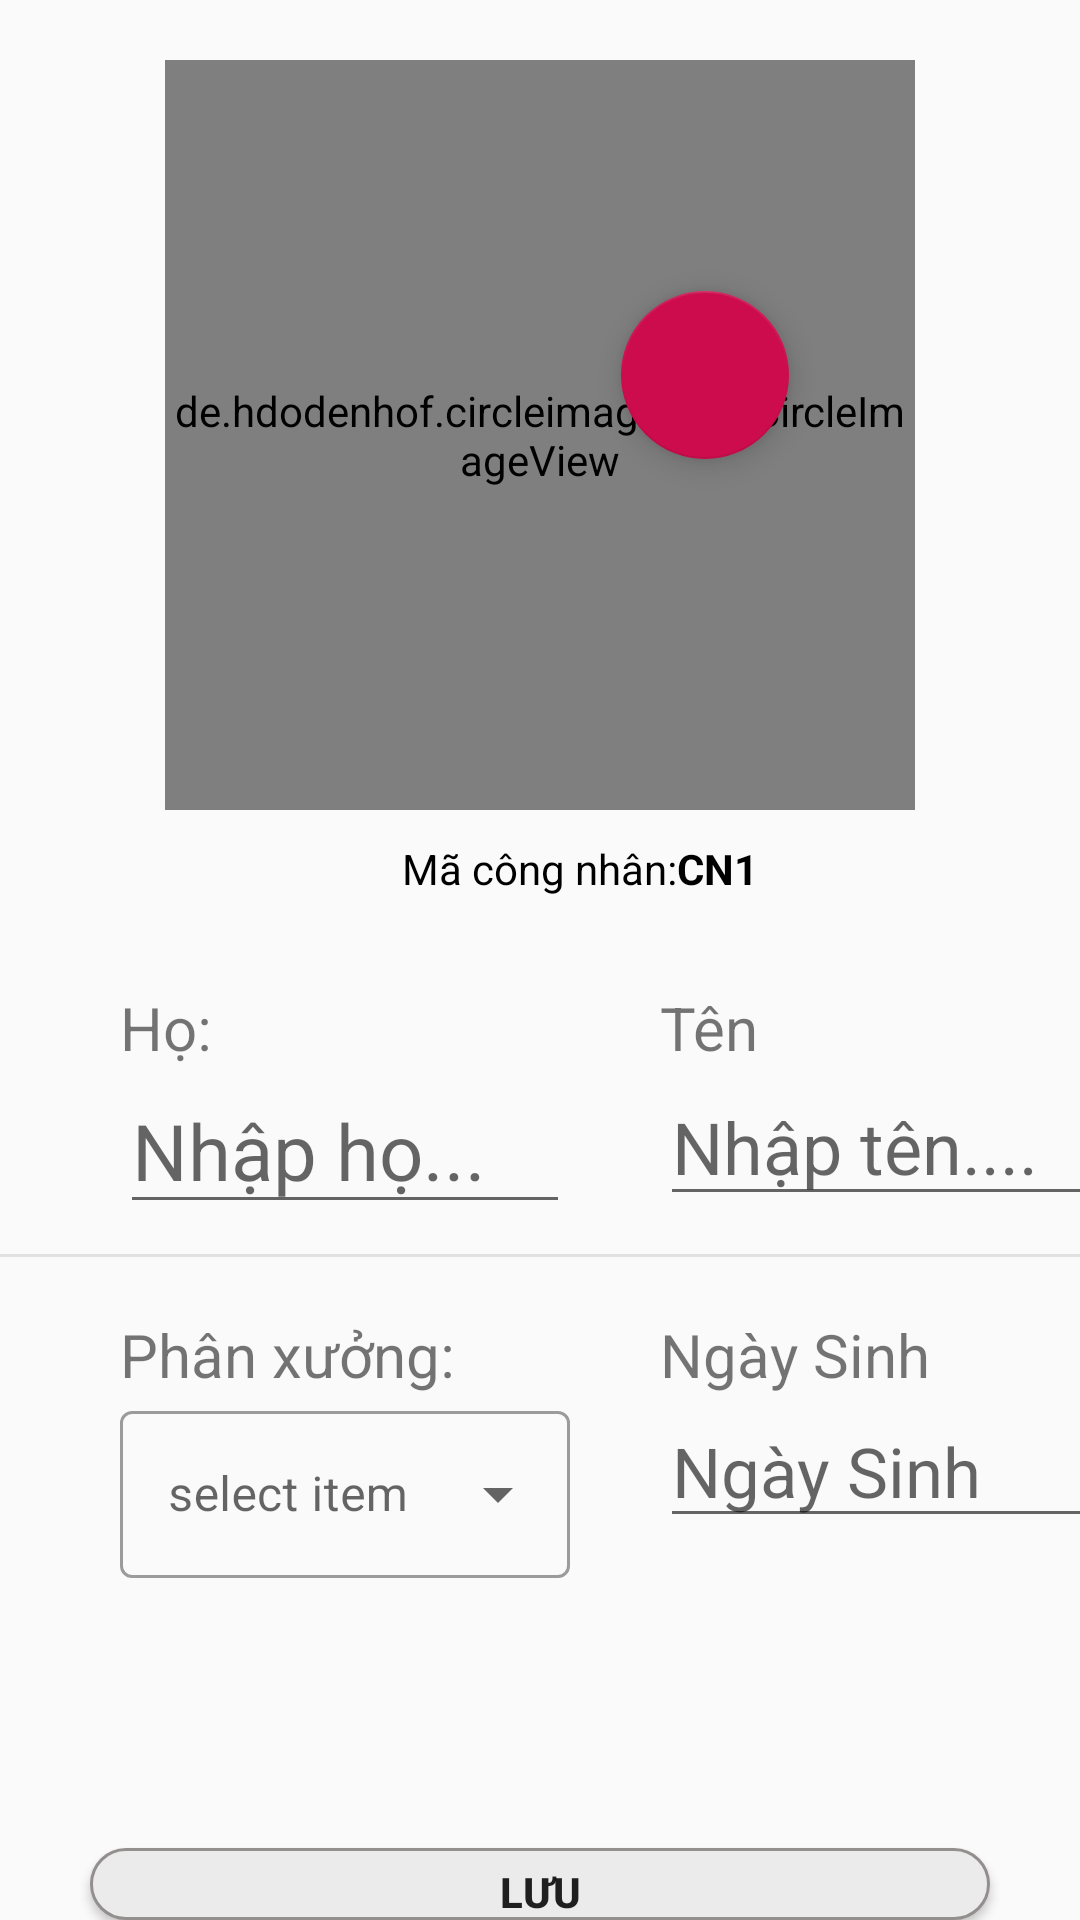

The Android layout XML behind this screen, and the referenced resources:
<!-- AndroidManifest.xml: application theme Theme.Design.Light.NoActionBar -->
<!-- res/layout/activity_them_cnactivity.xml -->
<?xml version="1.0" encoding="utf-8"?>
<RelativeLayout xmlns:android="http://schemas.android.com/apk/res/android"
    xmlns:app="http://schemas.android.com/apk/res-auto"
    xmlns:tools="http://schemas.android.com/tools"
    android:layout_width="match_parent"
    android:layout_height="match_parent"
    tools:context=".activity.ThemCNActivity">

    <de.hdodenhof.circleimageview.CircleImageView
        android:id="@+id/profile_imageCR"
        android:layout_width="250dp"
        android:layout_height="250dp"
        android:layout_centerHorizontal="true"
        android:layout_marginTop="20dp"
        android:src="@drawable/icon_account"
        android:tint="#675757"
        >

    </de.hdodenhof.circleimageview.CircleImageView>

    <com.google.android.material.floatingactionbutton.FloatingActionButton
        android:id="@+id/btnChoosedImage"
        android:layout_width="wrap_content"
        android:layout_height="wrap_content"
        android:layout_alignParentEnd="true"
        android:layout_alignParentRight="true"
        android:layout_alignParentBottom="true"
        android:layout_marginStart="21dp"
        android:layout_marginTop="21dp"
        android:layout_marginEnd="97dp"
        android:layout_marginRight="97dp"
        android:layout_marginBottom="487dp"
        android:src="@drawable/baseline_photo_camera_white_48"
        app:backgroundTint="#CC0C4D"
        app:tint="@android:color/white" />

    <TextView

        android:id="@+id/scode_profileCR"
        android:layout_width="wrap_content"
        android:layout_height="wrap_content"
        android:layout_below="@+id/profile_imageCR"
        android:layout_centerHorizontal="true"
        android:layout_marginLeft="10sp"
        android:layout_marginTop="10dp"
        android:text="Mã công nhân:"
        android:textColor="@color/black" />

    <TextView

        android:id="@+id/tvmaCNCR"
        android:layout_width="wrap_content"
        android:layout_height="wrap_content"
        android:layout_below="@+id/profile_imageCR"
        android:layout_centerHorizontal="true"
        android:layout_marginTop="10dp"
        android:layout_toEndOf="@id/scode_profileCR"
        android:text="CN1"
        android:textColor="@color/black"

        android:textStyle="bold" />

    <LinearLayout
        android:id="@+id/relative_nameCR"
        android:layout_width="match_parent"
        android:layout_height="wrap_content"
        android:layout_below="@+id/scode_profileCR"
        android:layout_marginTop="20dp"
        android:background="?attr/selectableItemBackground"
        android:clickable="true"
        android:focusable="true"
        android:orientation="horizontal"
        android:paddingVertical="10dp">

        <LinearLayout
            android:layout_width="150dp"
            android:layout_height="wrap_content"
            android:layout_marginStart="40dp"
            android:orientation="vertical">

            <TextView
                android:layout_width="wrap_content"
                android:layout_height="wrap_content"
                android:text="Họ:"
                android:textSize="20sp" />

            <EditText
                android:id="@+id/txtHoCR"
                android:layout_width="match_parent"
                android:layout_height="wrap_content"
                android:hint="Nhập họ..."
                android:textColor="@color/black"
                android:textSize="26sp" />

        </LinearLayout>

        <LinearLayout

            android:layout_width="150dp"
            android:layout_height="wrap_content"
            android:layout_marginStart="30dp"
            android:orientation="vertical">

            <TextView
                android:layout_width="wrap_content"
                android:layout_height="wrap_content"
                android:text="Tên"
                android:textSize="20sp" />

            <EditText
                android:id="@+id/txtTenCR"
                android:layout_width="match_parent"
                android:layout_height="wrap_content"
                android:hint="Nhập tên...."
                android:textColor="@color/black"
                android:textSize="24sp" />

        </LinearLayout>
    </LinearLayout>


    <RelativeLayout
        android:id="@+id/relative_phoneCR"
        android:layout_width="match_parent"
        android:layout_height="wrap_content"
        android:layout_below="@+id/relative_nameCR"
        android:paddingVertical="10dp">


    </RelativeLayout>

    <View
        android:layout_width="match_parent"
        android:layout_height="1dp"
        android:layout_below="@+id/relative_nameCR"
        android:background="#E3E0E0" />


    <LinearLayout
        android:id="@+id/ThongtinLayoutCR"
        android:layout_width="match_parent"
        android:layout_height="wrap_content"
        android:layout_below="@id/relative_phoneCR"
        android:background="?attr/selectableItemBackground"
        android:clickable="true"
        android:focusable="true"
        android:paddingVertical="10dp">

        <LinearLayout
            android:theme="@style/Theme.MaterialComponents.Light.DarkActionBar"
            android:layout_width="150dp"
            android:layout_height="wrap_content"
            android:layout_marginStart="40dp"
            android:orientation="vertical">

            <TextView
                android:layout_width="wrap_content"
                android:layout_height="wrap_content"
                android:text="Phân xưởng:"
                android:textSize="20sp" />

            <com.google.android.material.textfield.TextInputLayout
                style="@style/Widget.MaterialComponents.TextInputLayout.OutlinedBox.ExposedDropdownMenu"
                android:layout_width="match_parent"
                android:layout_height="wrap_content"

                android:hint="select item">
                <AutoCompleteTextView
                    android:id="@+id/cbbPhanXuong"
                    android:layout_width="match_parent"
                    android:layout_height="match_parent"
                    android:inputType="none" />
            </com.google.android.material.textfield.TextInputLayout>

        </LinearLayout>
        

        <LinearLayout

            android:layout_width="150dp"
            android:layout_height="wrap_content"
            android:layout_marginStart="30dp"
            android:orientation="vertical">

            <TextView
                android:layout_width="wrap_content"
                android:layout_height="wrap_content"
                android:text="Ngày Sinh"
                android:textSize="20sp" />

            <EditText
                android:id="@+id/edtNgaySinhCR"
                android:layout_width="match_parent"
                android:layout_height="wrap_content"
                android:hint="Ngày Sinh"

                android:textColor="@color/black"
                android:textSize="23sp" />

        </LinearLayout>

    </LinearLayout>

    <View
        android:layout_width="match_parent"
        android:layout_height="1dp"
        android:layout_below="@+id/relative_nameCR"
        android:background="#E3E0E0" />

    <Button
        android:id="@+id/btnLuu"
        android:layout_width="300dp"
        android:layout_height="wrap_content"
        android:layout_below="@id/ThongtinLayoutCR"
        android:layout_centerInParent="true"
        android:layout_marginStart="12dp"
        android:layout_marginTop="80dp"
        android:background="@drawable/round_corners"
        android:text="Lưu"
        android:textStyle="bold" />
</RelativeLayout>
<!-- resources referenced by this layout -->
<resources>
  <color name="black">#FF000000</color>
  <!-- drawable round_corners (drawable) -->
  <?xml version="1.0" encoding="utf-8"?>
  <shape xmlns:android="http://schemas.android.com/apk/res/android"
      android:shape="rectangle">
      <corners android:radius="26dp" />
  
      <solid android:color="#ECEBEB" />
      <stroke
          android:width="1dp"
          android:color="#948F8F" />
      <padding
          android:bottom="0dp"
          android:left="15dp"
          android:right="15dp"
          android:top="5dp" />
      <size
          android:width="150dp"
          android:height="30dp" />
  </shape>
</resources>
